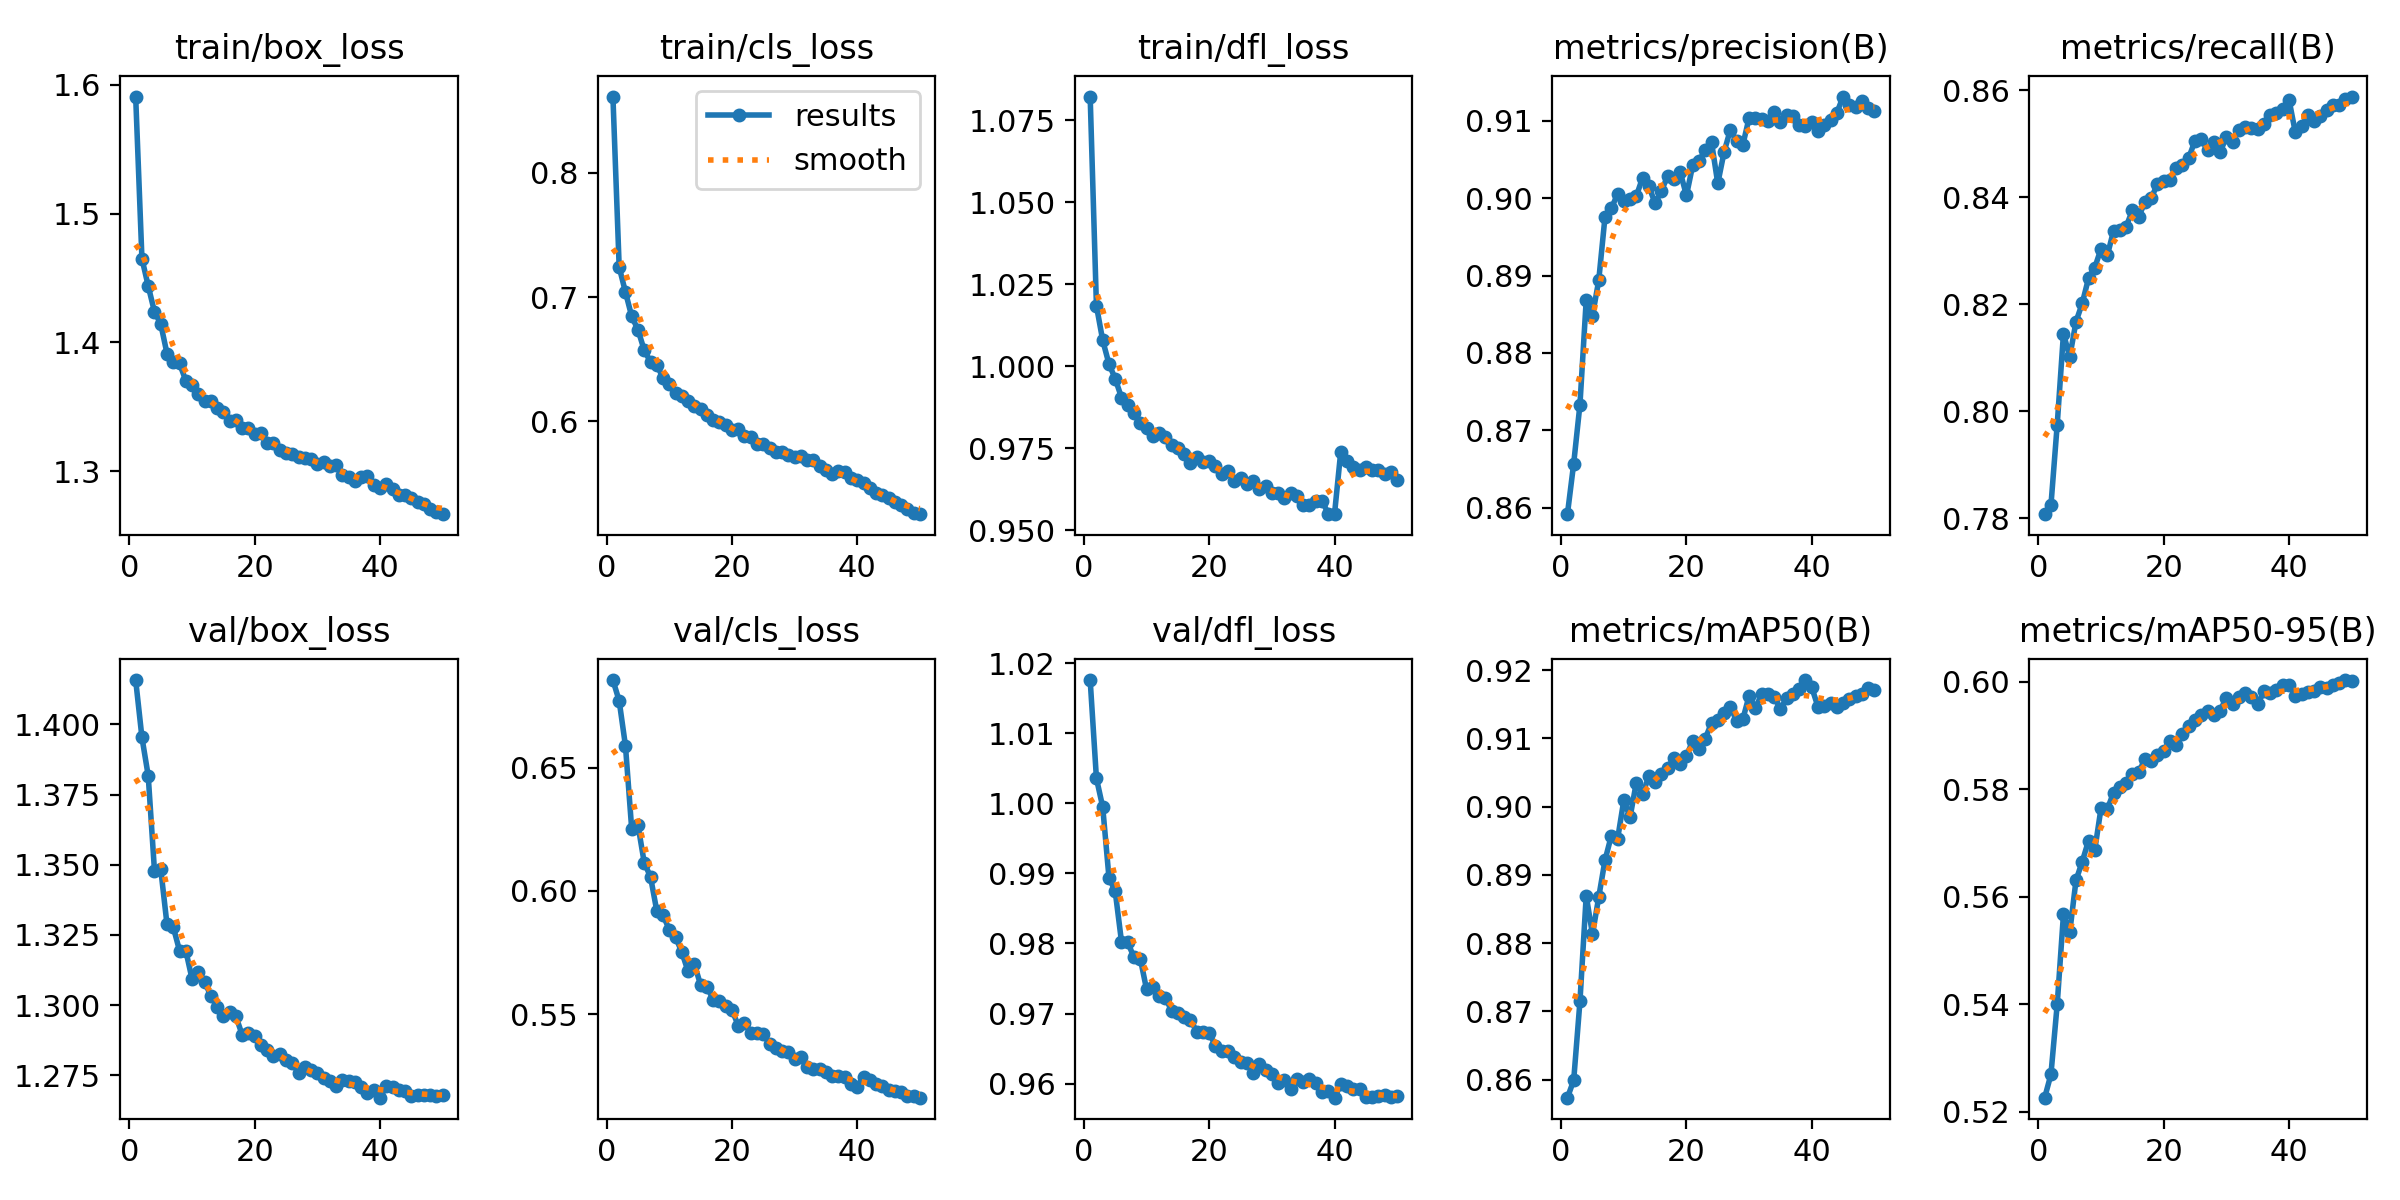

The table this chart was drawn from, first rows:
epoch, time, train/box_loss, train/cls_loss, train/dfl_loss, metrics/precision(B), metrics/recall(B), metrics/mAP50(B), metrics/mAP50-95(B), val/box_loss, val/cls_loss, val/dfl_loss, lr/pg0, lr/pg1, lr/pg2
1, 412.3, 1.591, 0.8615, 1.082, 0.8591, 0.7807, 0.8574, 0.5226, 1.416, 0.6857, 1.018, 0.0006663, 0.0006663, 0.0006663
2, 1117, 1.465, 0.7242, 1.018, 0.8657, 0.7824, 0.8599, 0.527, 1.395, 0.6772, 1.004, 0.001307, 0.001307, 0.001307
3, 1681, 1.444, 0.7042, 1.008, 0.8733, 0.7974, 0.8715, 0.54, 1.382, 0.659, 0.9995, 0.00192, 0.00192, 0.00192
4, 2237, 1.424, 0.6846, 1.001, 0.8868, 0.8145, 0.8869, 0.5567, 1.348, 0.6251, 0.9894, 0.001881, 0.001881, 0.001881
5, 4293, 1.414, 0.6738, 0.9961, 0.8848, 0.8101, 0.8813, 0.5534, 1.348, 0.6268, 0.9874, 0.001842, 0.001842, 0.001842
6, 4861, 1.391, 0.6573, 0.9904, 0.8894, 0.8167, 0.8868, 0.5631, 1.329, 0.6115, 0.9803, 0.001802, 0.001802, 0.001802
7, 5619, 1.385, 0.648, 0.9881, 0.8976, 0.8202, 0.8921, 0.5665, 1.328, 0.6058, 0.9801, 0.001762, 0.001762, 0.001762
8, 6369, 1.384, 0.6455, 0.9858, 0.8987, 0.8248, 0.8957, 0.5704, 1.319, 0.5919, 0.978, 0.001723, 0.001723, 0.001723
9, 6928, 1.37, 0.6351, 0.9828, 0.9005, 0.8268, 0.8952, 0.5687, 1.319, 0.5901, 0.9778, 0.001683, 0.001683, 0.001683
10, 7652, 1.367, 0.6304, 0.9812, 0.8996, 0.8304, 0.9009, 0.5765, 1.309, 0.5843, 0.9735, 0.001644, 0.001644, 0.001644
11, 8202, 1.36, 0.623, 0.9788, 0.8999, 0.8291, 0.8985, 0.5763, 1.312, 0.5813, 0.9738, 0.001604, 0.001604, 0.001604
12, 8995, 1.355, 0.6203, 0.9795, 0.9003, 0.8337, 0.9035, 0.5794, 1.308, 0.5752, 0.9724, 0.001564, 0.001564, 0.001564
13, 9543, 1.355, 0.6167, 0.9785, 0.9026, 0.8339, 0.9018, 0.5804, 1.303, 0.5673, 0.9722, 0.001525, 0.001525, 0.001525
14, 11583, 1.349, 0.6128, 0.976, 0.9015, 0.8345, 0.9044, 0.5812, 1.299, 0.5703, 0.9704, 0.001485, 0.001485, 0.001485
15, 12138, 1.346, 0.6101, 0.9751, 0.8993, 0.8375, 0.9036, 0.5828, 1.296, 0.5618, 0.9701, 0.001446, 0.001446, 0.001446
16, 12892, 1.339, 0.6049, 0.9732, 0.901, 0.8363, 0.9048, 0.5832, 1.297, 0.5612, 0.9695, 0.001406, 0.001406, 0.001406
17, 13610, 1.34, 0.6011, 0.9706, 0.9029, 0.839, 0.9056, 0.5856, 1.296, 0.5559, 0.9691, 0.001366, 0.001366, 0.001366
18, 14163, 1.334, 0.5995, 0.9724, 0.9025, 0.8398, 0.9071, 0.5852, 1.289, 0.5554, 0.9674, 0.001327, 0.001327, 0.001327
19, 14952, 1.334, 0.5976, 0.9706, 0.9034, 0.8424, 0.9063, 0.5864, 1.29, 0.5531, 0.9673, 0.001287, 0.001287, 0.001287
20, 15521, 1.329, 0.5934, 0.971, 0.9004, 0.843, 0.9074, 0.587, 1.289, 0.5517, 0.9672, 0.001248, 0.001248, 0.001248
21, 16196, 1.33, 0.5939, 0.9697, 0.9043, 0.8432, 0.9097, 0.5891, 1.286, 0.5453, 0.9654, 0.001208, 0.001208, 0.001208
22, 16749, 1.322, 0.5879, 0.9672, 0.9049, 0.8454, 0.9085, 0.5883, 1.284, 0.5465, 0.9647, 0.001168, 0.001168, 0.001168
23, 17360, 1.322, 0.5872, 0.968, 0.9062, 0.846, 0.91, 0.5902, 1.282, 0.5425, 0.9647, 0.001129, 0.001129, 0.001129
24, 18134, 1.316, 0.5816, 0.9651, 0.9073, 0.8474, 0.9123, 0.5919, 1.282, 0.5422, 0.9639, 0.001089, 0.001089, 0.001089
25, 18686, 1.314, 0.5819, 0.9659, 0.9019, 0.8506, 0.9128, 0.5929, 1.28, 0.5421, 0.9631, 0.00105, 0.00105, 0.00105
26, 19361, 1.313, 0.5784, 0.964, 0.9059, 0.8509, 0.9138, 0.5939, 1.279, 0.5378, 0.9629, 0.00101, 0.00101, 0.00101
27, 19920, 1.311, 0.5752, 0.965, 0.9088, 0.8487, 0.9146, 0.5947, 1.276, 0.5361, 0.9615, 0.0009704, 0.0009704, 0.0009704
28, 20632, 1.31, 0.5757, 0.9625, 0.9074, 0.8503, 0.9126, 0.5937, 1.278, 0.5348, 0.9627, 0.0009308, 0.0009308, 0.0009308
29, 21052, 1.31, 0.5728, 0.9634, 0.9069, 0.8484, 0.9128, 0.5946, 1.277, 0.5345, 0.9619, 0.0008912, 0.0008912, 0.0008912
30, 21537, 1.305, 0.5714, 0.9612, 0.9104, 0.8512, 0.9162, 0.5971, 1.276, 0.5317, 0.9613, 0.0008516, 0.0008516, 0.0008516
31, 22092, 1.307, 0.572, 0.9612, 0.9104, 0.8503, 0.9144, 0.5958, 1.274, 0.5324, 0.9601, 0.000812, 0.000812, 0.000812
32, 22652, 1.304, 0.5687, 0.9598, 0.9103, 0.8526, 0.9165, 0.5972, 1.273, 0.5284, 0.9605, 0.0007724, 0.0007724, 0.0007724
33, 23294, 1.305, 0.5688, 0.9612, 0.91, 0.8532, 0.9166, 0.5979, 1.271, 0.5278, 0.9592, 0.0007328, 0.0007328, 0.0007328
34, 23936, 1.297, 0.5638, 0.9604, 0.9111, 0.853, 0.9161, 0.5971, 1.273, 0.5277, 0.9606, 0.0006932, 0.0006932, 0.0006932
35, 24503, 1.295, 0.5606, 0.9576, 0.9098, 0.8528, 0.9143, 0.5958, 1.273, 0.5266, 0.9602, 0.0006536, 0.0006536, 0.0006536
36, 25148, 1.292, 0.5576, 0.9577, 0.9108, 0.8536, 0.9159, 0.5982, 1.273, 0.525, 0.9606, 0.000614, 0.000614, 0.000614
37, 25886, 1.295, 0.5602, 0.9587, 0.9107, 0.8554, 0.9164, 0.5979, 1.271, 0.5249, 0.96, 0.0005744, 0.0005744, 0.0005744
38, 26662, 1.296, 0.5595, 0.959, 0.9094, 0.8558, 0.9172, 0.5984, 1.269, 0.5243, 0.9587, 0.0005348, 0.0005348, 0.0005348
39, 27213, 1.289, 0.5543, 0.955, 0.9093, 0.8565, 0.9185, 0.5995, 1.27, 0.5214, 0.959, 0.0004952, 0.0004952, 0.0004952
40, 27986, 1.287, 0.5531, 0.9548, 0.9099, 0.8582, 0.9175, 0.5995, 1.267, 0.5203, 0.958, 0.0004556, 0.0004556, 0.0004556
41, 28569, 1.29, 0.5503, 0.9739, 0.9087, 0.8521, 0.9146, 0.5974, 1.271, 0.5246, 0.9599, 0.000416, 0.000416, 0.000416
42, 29291, 1.287, 0.5461, 0.9712, 0.9095, 0.8532, 0.9147, 0.5978, 1.271, 0.5233, 0.9596, 0.0003764, 0.0003764, 0.0003764
43, 29809, 1.282, 0.5425, 0.9693, 0.9101, 0.8554, 0.9151, 0.5982, 1.27, 0.5217, 0.9592, 0.0003368, 0.0003368, 0.0003368
44, 30477, 1.281, 0.541, 0.9684, 0.911, 0.8542, 0.9145, 0.5982, 1.269, 0.5209, 0.9592, 0.0002972, 0.0002972, 0.0002972
45, 30952, 1.279, 0.5388, 0.9693, 0.9131, 0.8551, 0.9152, 0.599, 1.267, 0.5191, 0.9581, 0.0002576, 0.0002576, 0.0002576
46, 31523, 1.276, 0.5349, 0.9682, 0.9121, 0.8562, 0.9157, 0.5988, 1.268, 0.5186, 0.9581, 0.000218, 0.000218, 0.000218
47, 32253, 1.275, 0.5329, 0.9682, 0.9118, 0.8571, 0.9162, 0.5994, 1.268, 0.5183, 0.9583, 0.0001784, 0.0001784, 0.0001784
48, 32636, 1.271, 0.5298, 0.967, 0.9126, 0.8573, 0.9165, 0.5998, 1.268, 0.5168, 0.9584, 0.0001388, 0.0001388, 0.0001388
49, 33381, 1.268, 0.5267, 0.9677, 0.9117, 0.8584, 0.9174, 0.6003, 1.268, 0.5166, 0.9581, 9.92e-05, 9.92e-05, 9.92e-05
50, 33904, 1.267, 0.5254, 0.9652, 0.9113, 0.8588, 0.917, 0.6001, 1.268, 0.516, 0.9582, 5.96e-05, 5.96e-05, 5.96e-05
